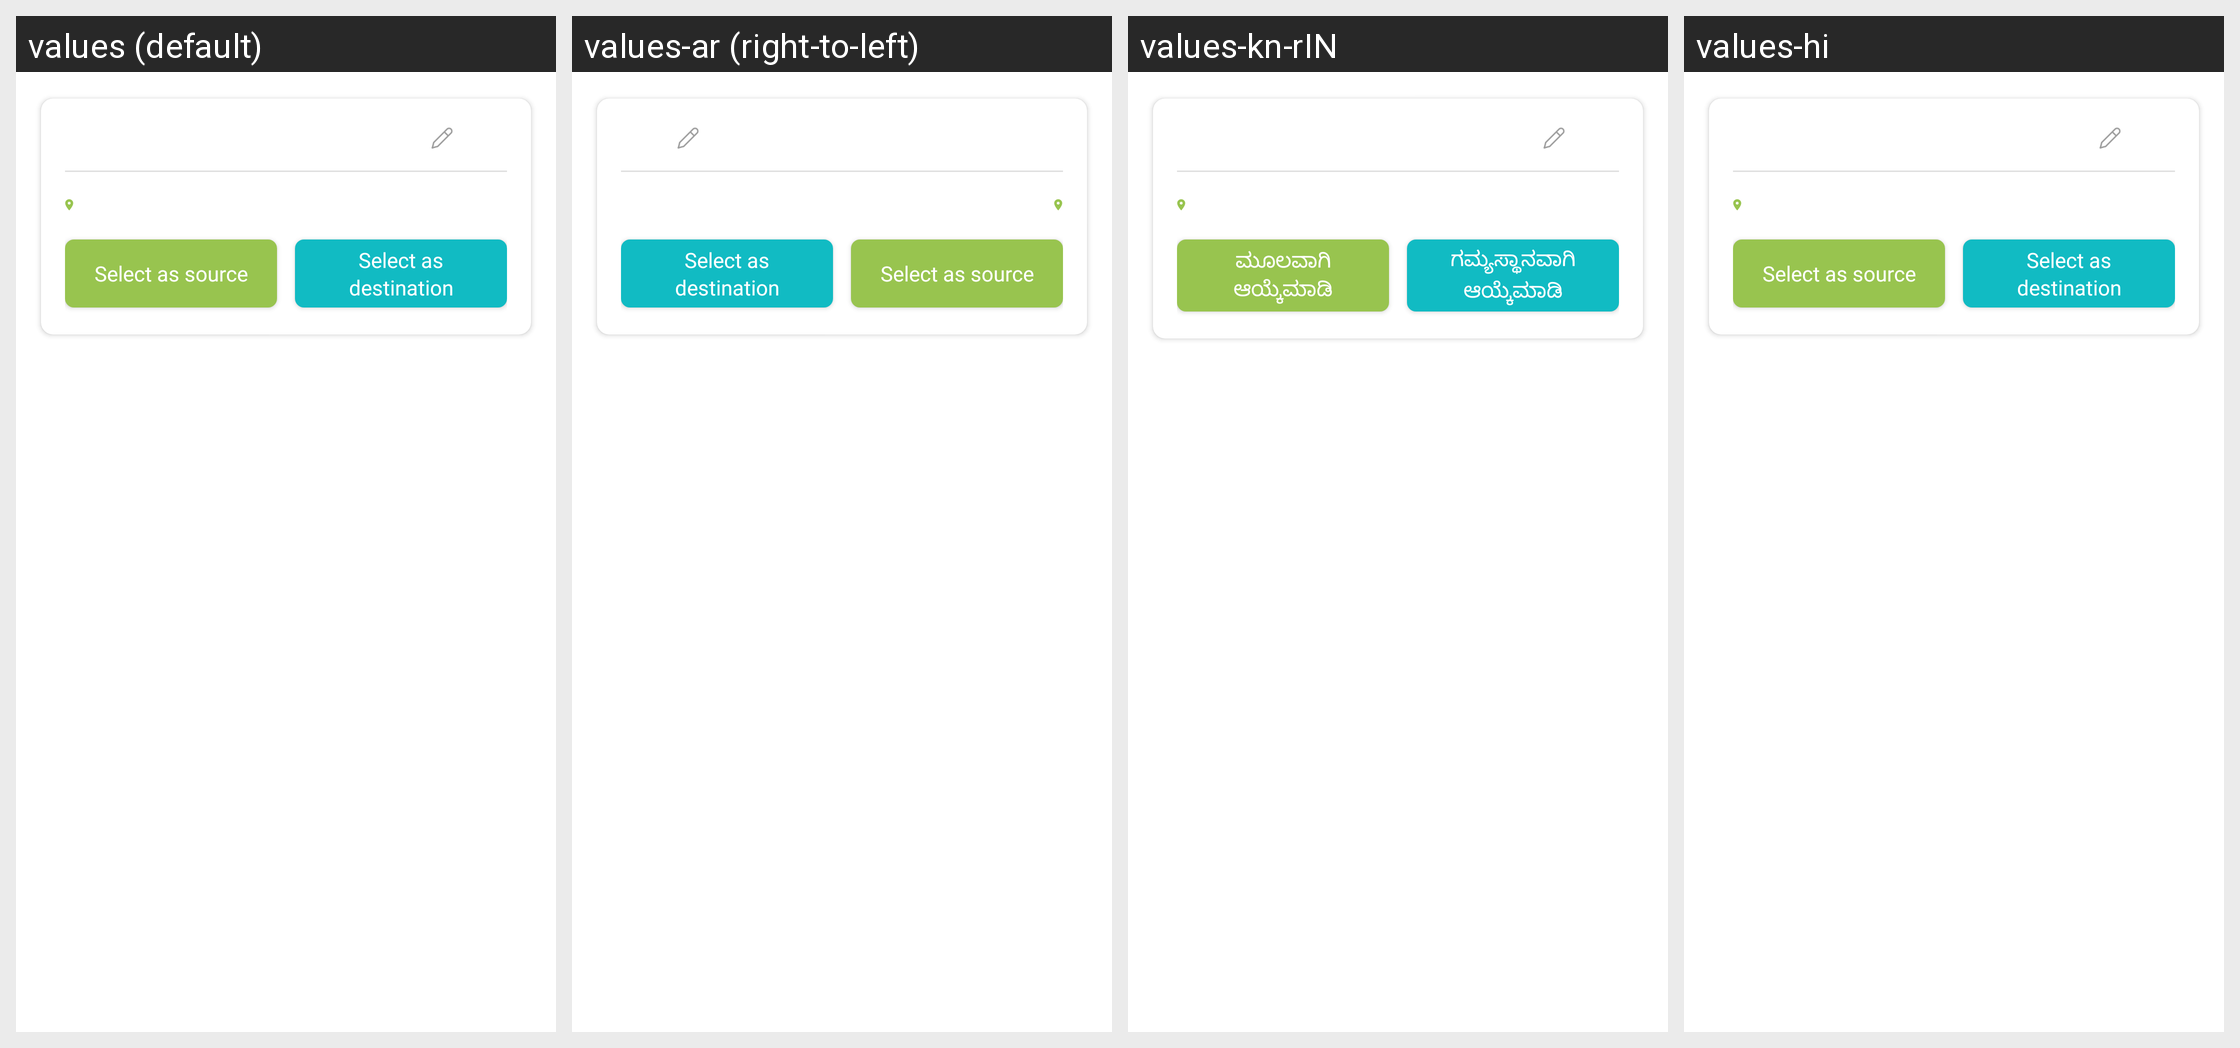

The same Android screen rendered under several of its app's locales, left to right. List the strings drawn on it with the default value and each locale's translation.
Android screen res/layout/location_item.xml rendered under 4 locales, left to right: values (default), values-ar (right-to-left), values-kn-rIN, values-hi. Device: Nexus 5 (rendered at 1080×1920; each locale shown at half size, 540×960, under a caption strip naming it); theme AppTheme.
Other locales in the repository, not shown: values-af, values-am, values-as, values-az, values-be, values-bg, values-bn, values-bs, values-ca, values-cs, values-da, values-de, values-el, values-en-rGB, values-en-rIN, values-es, values-es-rUS, values-et, values-eu, values-fa, values-fi, values-fr, values-fr-rCA, values-gl, values-gu, values-he, values-hr, values-hu, values-hy, values-id, values-in, values-is, values-it, values-iw, values-ja, values-ka, values-kk, values-km, values-kn, values-ko, values-ky, values-lo, values-lt, values-lv, values-mk, values-ml, values-mn, values-mr, values-ms, values-my, values-nb, values-ne, values-nl, values-or, values-pa, values-pl, values-pt, values-pt-rBR, values-pt-rPT, values-ro, values-ru, values-si, values-sk, values-sl, values-sq, values-sr, values-sv, values-sw, values-ta, values-te, values-th, values-tl, values-tr, values-uk, values-ur, values-uz, values-vi, values-zh, values-zh-rCN, values-zh-rHK, values-zh-rTW, values-zu.
Strings drawn on this screen, with the default value and each locale's value (text and hints the layout hard-codes, and strings that could not be matched under every locale, appear in the picture but are not listed):

select_as_source
  values: Select as source
  values-ar: Select as source  [not translated; the default value is used]
  values-kn-rIN: ಮೂಲವಾಗಿ ಆಯ್ಕೆಮಾಡಿ
  values-hi: Select as source  [not translated; the default value is used]

select_as_destination
  values: Select as destination
  values-ar: Select as destination  [not translated; the default value is used]
  values-kn-rIN: ಗಮ್ಯಸ್ಥಾನವಾಗಿ ಆಯ್ಕೆಮಾಡಿ
  values-hi: Select as destination  [not translated; the default value is used]
